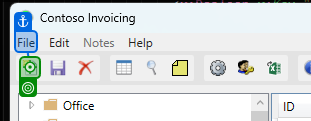
Task: RPA DE AUTOMAÇÃO PARA LANÇAMENTO DE NOTAS FISCAIS DO BD CONTOSO
Workflow: ProcessData

Step 1: click on '_File' in window 'Contoso Invoicing' (legacyinvoicingapp.exe)

Step 2: type [strDateFormattedFinal] into 'Date' in window 'Contoso Invoicing' (legacyinvoicingapp.exe) (no picture)

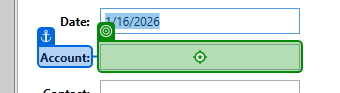
Step 3: type [strAccountName] into 'Account' in window 'Contoso Invoicing' (legacyinvoicingapp.exe)

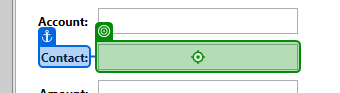
Step 4: type [strMailInvoice] into 'Contact' in window 'Contoso Invoicing' (legacyinvoicingapp.exe)

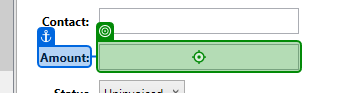
Step 5: type [strTotal] into 'Amount' in window 'Contoso Invoicing' (legacyinvoicingapp.exe)

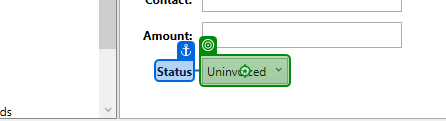
Step 6: click on 'Status' in window 'Contoso Invoicing' (legacyinvoicingapp.exe)

Step 7: click on the text 'Invoiced' (legacyinvoicingapp.exe) (no picture)

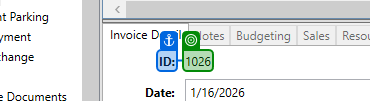
Step 8: get-text in window 'Contoso Invoicing' (legacyinvoicingapp.exe)

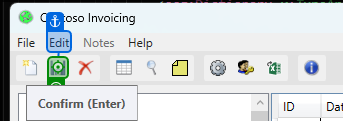
Step 9: click on '_Edit' in window 'Contoso Invoicing' (legacyinvoicingapp.exe)
